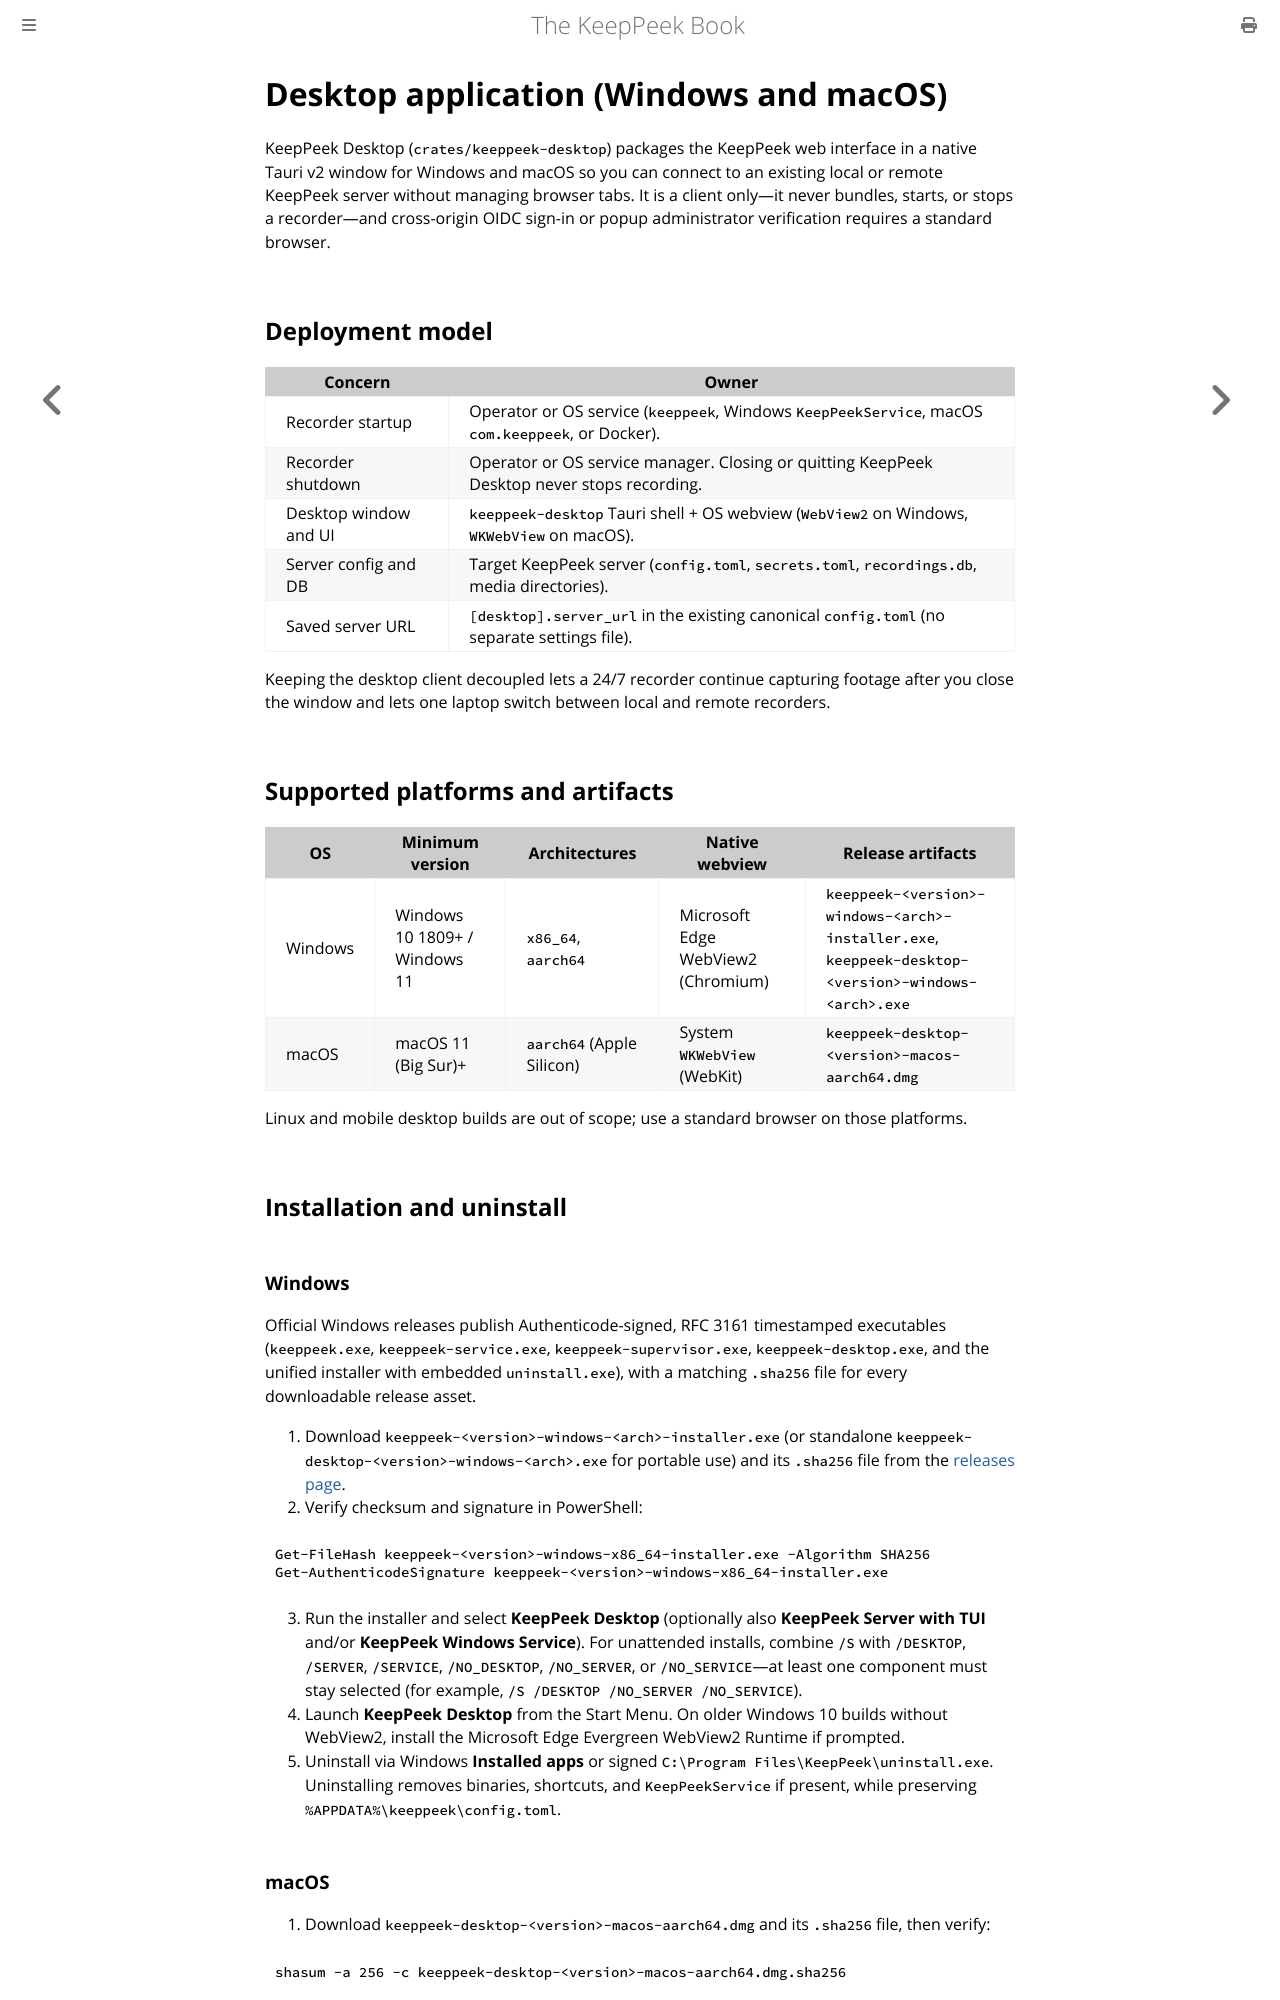

repository: xnorpx/keeppeek · page: desktop-app.html · generator: mdbook

# Desktop application (Windows and macOS)

KeepPeek Desktop (`crates/keeppeek-desktop`) packages the KeepPeek web interface in a native Tauri v2 window for Windows and macOS so you can connect to an existing local or remote KeepPeek server without managing browser tabs. It is a client only—it never bundles, starts, or stops a recorder—and cross-origin OIDC sign-in or popup administrator verification requires a standard browser.

## Deployment model

| Concern               | Owner                                                                                            |
| --------------------- | ------------------------------------------------------------------------------------------------ |
| Recorder startup      | Operator or OS service (`keeppeek`, Windows `KeepPeekService`, macOS `com.keeppeek`, or Docker). |
| Recorder shutdown     | Operator or OS service manager. Closing or quitting KeepPeek Desktop never stops recording.      |
| Desktop window and UI | `keeppeek-desktop` Tauri shell + OS webview (`WebView2` on Windows, `WKWebView` on macOS).       |
| Server config and DB  | Target KeepPeek server (`config.toml`, `secrets.toml`, `recordings.db`, media directories).      |
| Saved server URL      | `[desktop].server_url` in the existing canonical `config.toml` (no separate settings file).      |

Keeping the desktop client decoupled lets a 24/7 recorder continue capturing footage after you close the window and lets one laptop switch between local and remote recorders.

## Supported platforms and artifacts

| OS      | Minimum version               | Architectures             | Native webview                     | Release artifacts                                                                                  |
| ------- | ----------------------------- | ------------------------- | ---------------------------------- | -------------------------------------------------------------------------------------------------- |
| Windows | Windows 10 1809+ / Windows 11 | `x86_64`, `aarch64`       | Microsoft Edge WebView2 (Chromium) | `keeppeek-<version>-windows-<arch>-installer.exe`, `keeppeek-desktop-<version>-windows-<arch>.exe` |
| macOS   | macOS 11 (Big Sur)+           | `aarch64` (Apple Silicon) | System `WKWebView` (WebKit)        | `keeppeek-desktop-<version>-macos-aarch64.dmg`                                                     |

Linux and mobile desktop builds are out of scope; use a standard browser on those platforms.

## Installation and uninstall

### Windows

Official Windows releases publish Authenticode-signed, RFC 3161 timestamped executables (`keeppeek.exe`, `keeppeek-service.exe`, `keeppeek-supervisor.exe`, `keeppeek-desktop.exe`, and the unified installer with embedded `uninstall.exe`), with a matching `.sha256` file for every downloadable release asset.

1. Download `keeppeek-<version>-windows-<arch>-installer.exe` (or standalone `keeppeek-desktop-<version>-windows-<arch>.exe` for portable use) and its `.sha256` file from the [releases page](https://github.com/xnorpx/keeppeek/releases).
2. Verify checksum and signature in PowerShell:

```powershell
Get-FileHash keeppeek-<version>-windows-x86_64-installer.exe -Algorithm SHA256
Get-AuthenticodeSignature keeppeek-<version>-windows-x86_64-installer.exe
```

3. Run the installer and select **KeepPeek Desktop** (optionally also **KeepPeek Server with TUI** and/or **KeepPeek Windows Service**). For unattended installs, combine `/S` with `/DESKTOP`, `/SERVER`, `/SERVICE`, `/NO_DESKTOP`, `/NO_SERVER`, or `/NO_SERVICE`—at least one component must stay selected (for example, `/S /DESKTOP /NO_SERVER /NO_SERVICE`).
4. Launch **KeepPeek Desktop** from the Start Menu. On older Windows 10 builds without WebView2, install the Microsoft Edge Evergreen WebView2 Runtime if prompted.
5. Uninstall via Windows **Installed apps** or signed `C:\Program Files\KeepPeek\uninstall.exe`. Uninstalling removes binaries, shortcuts, and `KeepPeekService` if present, while preserving `%APPDATA%\keeppeek\config.toml`.
